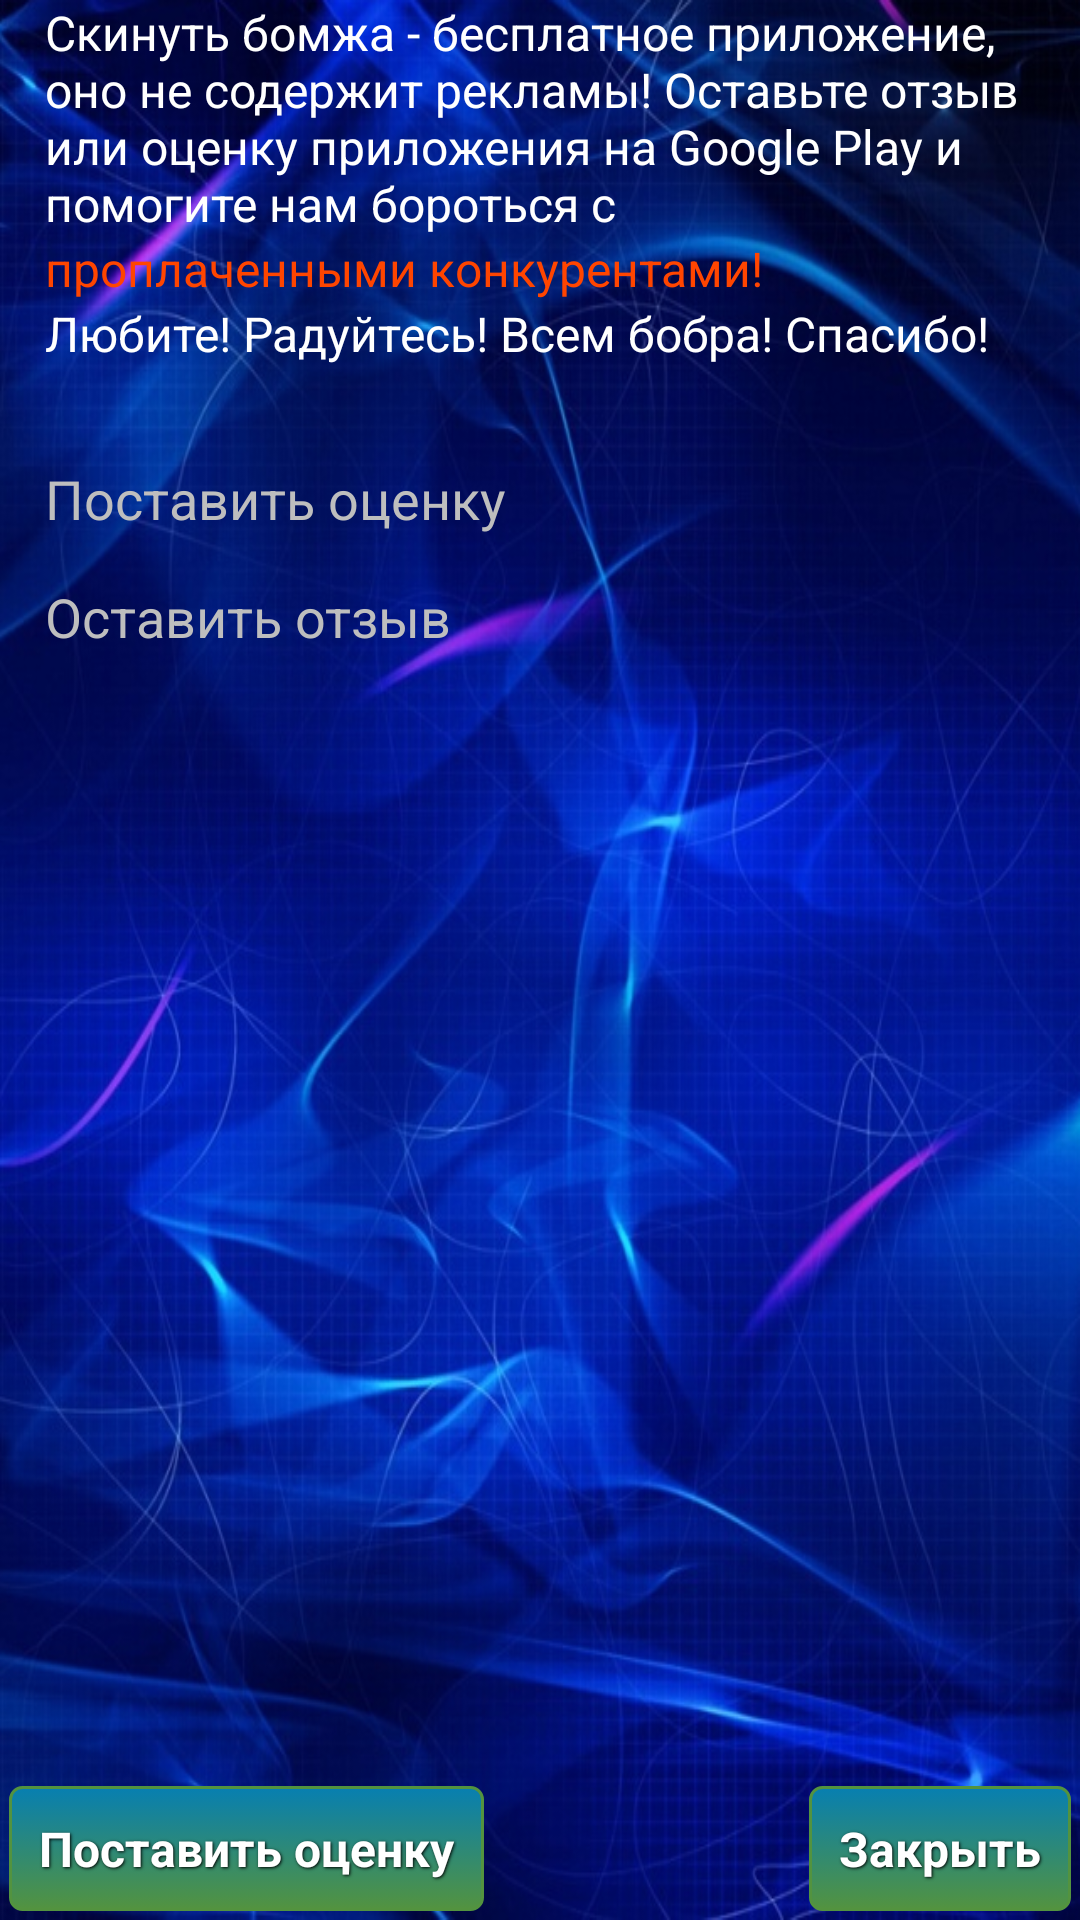

Here is an Android app screen rendered from its layout file. Give the layout XML and the strings, colors and styles it references.
<!-- AndroidManifest.xml: application theme AppTheme -->
<!-- res/layout/comment_dialog.xml -->
<?xml version="1.0" encoding="utf-8"?>

<RelativeLayout xmlns:android="http://schemas.android.com/apk/res/android"
    android:layout_width="wrap_content"
    android:layout_height="wrap_content"
    android:background="@drawable/back">

    <TextView
        android:id="@+id/TextView01"
        android:layout_width="wrap_content"
        android:layout_height="wrap_content"
        android:layout_marginLeft="15.0dip"
        android:layout_marginRight="15.0dip"
        android:text="@string/comments_part1"
        android:textColor="#ffffffff"
        android:textSize="16.0dip" />

    <TextView
        android:id="@+id/TextView02"
        android:layout_width="wrap_content"
        android:layout_height="wrap_content"
        android:layout_below="@id/TextView01"
        android:layout_marginLeft="15.0dip"
        android:layout_marginRight="15.0dip"
        android:text="@string/comments_part2"
        android:textColor="#ffff4500"
        android:textSize="16.0dip" />

    <TextView
        android:id="@+id/TextView03"
        android:layout_width="wrap_content"
        android:layout_height="wrap_content"
        android:layout_below="@id/TextView02"
        android:layout_marginLeft="15.0dip"
        android:layout_marginRight="15.0dip"
        android:text="@string/comments_part3"
        android:textColor="#ffffffff"
        android:textSize="16.0dip" />

    <TextView
        android:id="@+id/hiperlink01"
        android:layout_width="wrap_content"
        android:layout_height="wrap_content"
        android:layout_alignLeft="@+id/TextView03"
        android:layout_alignStart="@+id/TextView03"
        android:layout_below="@+id/TextView03"
        android:layout_marginTop="32dp"
        android:text="@string/comments"
        android:textSize="18.0dip" />

    <TextView
        android:id="@+id/hiperlink02"
        android:layout_width="wrap_content"
        android:layout_height="wrap_content"
        android:layout_below="@id/hiperlink01"
        android:layout_marginLeft="15.0dip"
        android:layout_marginRight="15.0dip"
        android:layout_marginTop="15.0dip"
        android:text="@string/hyperlink2"
        android:textSize="18.0dip" />

    <Button
        android:id="@+id/Button02"
        style="@style/ButtonText"
        android:layout_width="wrap_content"
        android:layout_height="wrap_content"
        android:layout_alignParentBottom="true"
        android:layout_alignParentLeft="true"
        android:layout_alignParentStart="true"
        android:background="@drawable/button_blue"
        android:text="@string/comments"
        android:textSize="16dp" />

    <Button
        android:id="@+id/Button01"
        style="@style/ButtonText"
        android:layout_width="wrap_content"
        android:layout_height="wrap_content"
        android:layout_alignParentBottom="true"
        android:layout_alignParentEnd="true"
        android:layout_alignParentRight="true"
        android:background="@drawable/button_blue"
        android:text="@string/close_activity"
        android:textSize="16dp" />
</RelativeLayout>
<!-- resources referenced by this layout -->
<resources>
  <!-- drawable back: png bitmap (drawable-mdpi-v4, 271505 bytes) -->
  <!-- drawable button_blue (drawable) -->
  <?xml version="1.0" encoding="utf-8"?>
  
  <selector xmlns:android="http://schemas.android.com/apk/res/android">
  
      <item android:state_enabled="false">
          <shape xmlns:android="http://schemas.android.com/apk/res/android" android:shape="rectangle">
              <gradient android:angle="270.0" android:endColor="#ffc4c4c4" android:startColor="#408080" />
              <stroke android:width="1.0dip" android:color="#ff53933f" />
              <corners android:radius="4.0dip" />
              <padding android:bottom="10.0dip" android:left="10.0dip" android:right="10.0dip" android:top="10.0dip" />
          </shape>
      </item>
  
      <item android:state_pressed="true">
          <shape>
              <solid android:color="#077fb1" />
              <stroke android:width="2.0dip" android:color="#ffffff" />
              <gradient android:angle="270.0" android:endColor="#ffff21" android:startColor="#ff2121" />
              <corners android:radius="3.0dip" />
              <padding android:bottom="10.0dip" android:left="10.0dip" android:right="10.0dip" android:top="10.0dip" />
          </shape>
      </item>
      <item>
          <shape>
              <gradient android:angle="270.0" android:endColor="#ff53933f" android:startColor="#077fb1" />
              <stroke android:width="1.0dip" android:color="#ff53933f" />
              <corners android:radius="4.0dip" />
              <padding android:bottom="10.0dip" android:left="10.0dip" android:right="10.0dip" android:top="10.0dip" />
          </shape>
      </item>
  </selector>
  <string name="close_activity">Закрыть</string>
  <string name="comments">"Поставить оценку"</string>
  <string name="comments_part1">"Скинуть бомжа - бесплатное приложение, оно не содержит рекламы! Оставьте отзыв или оценку приложения на Google Play и помогите нам бороться с"</string>
  <string name="comments_part2">проплаченными конкурентами!</string>
  <string name="comments_part3">"Любите! Радуйтесь! Всем бобра! Спасибо!"</string>
  <string name="hyperlink2">Оставить отзыв</string>
  <style name="ButtonText">
          <item name="android:textSize">24.0dip</item>
          <item name="android:textStyle">bold</item>
          <item name="android:textColor">#ffffffff</item>
          <item name="android:gravity">center</item>
          <item name="android:layout_width">fill_parent</item>
          <item name="android:layout_height">wrap_content</item>
          <item name="android:layout_margin">3.0dip</item>
          <item name="android:shadowColor">#ff000000</item>
          <item name="android:shadowDx">1.0</item>
          <item name="android:shadowDy">1.0</item>
          <item name="android:shadowRadius">2.0</item>
      </style>
  <style name="AppTheme" parent="@android:style/Theme.Black">
          
      </style>
</resources>
